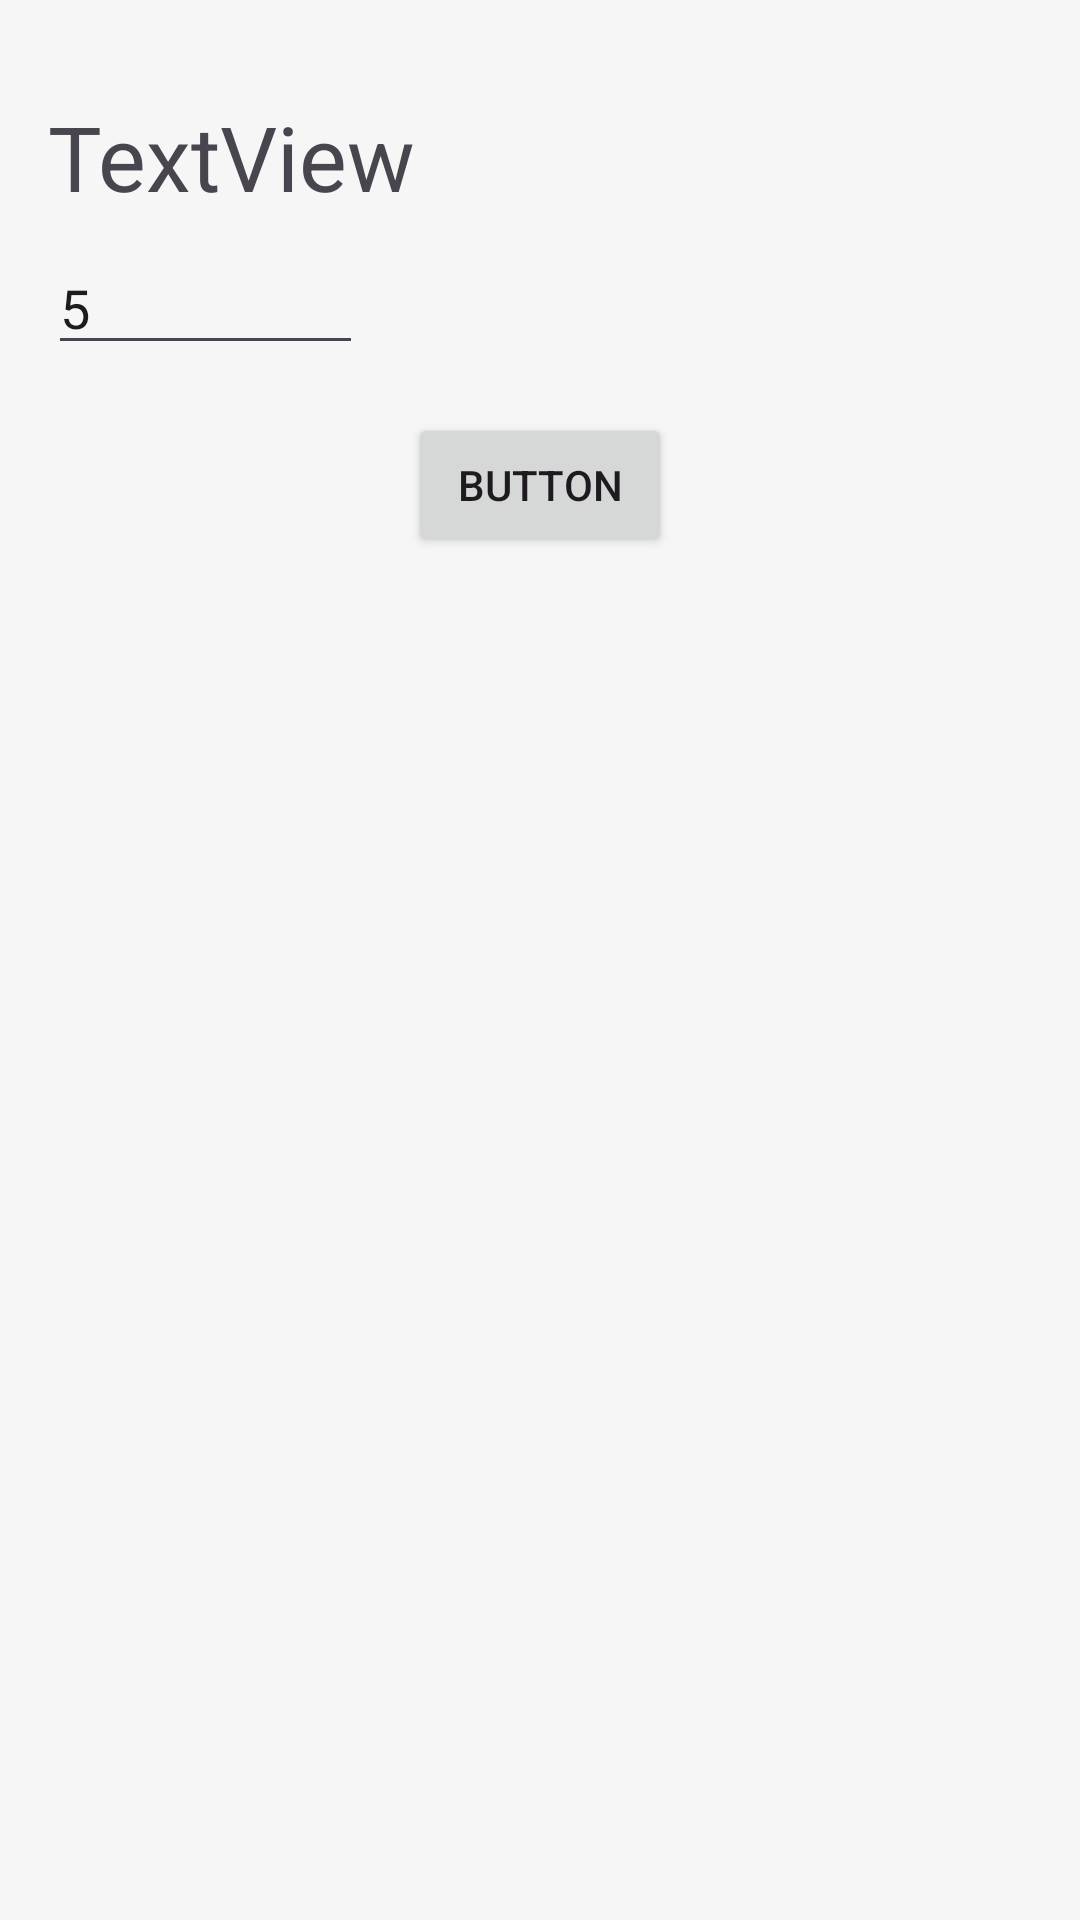

Write the Android layout XML for this screen, with the resource values it uses.
<!-- AndroidManifest.xml: application theme Theme.RentATool -->
<!-- res/layout/dialog_calculate_rent.xml -->
<?xml version="1.0" encoding="utf-8"?>
<androidx.constraintlayout.widget.ConstraintLayout xmlns:android="http://schemas.android.com/apk/res/android"
    xmlns:app="http://schemas.android.com/apk/res-auto"
    xmlns:tools="http://schemas.android.com/tools"
    android:layout_width="match_parent"
    android:layout_height="match_parent">

    <TextView
        android:id="@+id/tv_tool"
        android:layout_width="wrap_content"
        android:layout_height="wrap_content"
        android:layout_marginStart="16dp"
        android:layout_marginTop="32dp"
        android:text="TextView"
        android:textSize="30sp"
        app:layout_constraintStart_toStartOf="parent"
        app:layout_constraintTop_toTopOf="parent" />

    <EditText
        android:id="@+id/et_return_quantity"
        android:layout_width="wrap_content"
        android:layout_height="wrap_content"
        android:layout_marginTop="8dp"
        android:ems="5"
        android:inputType="number"
        android:text="5"
        app:layout_constraintStart_toStartOf="@+id/tv_tool"
        app:layout_constraintTop_toBottomOf="@+id/tv_tool" />

    <Button
        android:id="@+id/button"
        android:layout_width="wrap_content"
        android:layout_height="wrap_content"
        android:layout_marginTop="16dp"
        android:text="Button"
        app:layout_constraintEnd_toEndOf="parent"
        app:layout_constraintHorizontal_bias="0.5"
        app:layout_constraintStart_toStartOf="parent"
        app:layout_constraintTop_toBottomOf="@+id/et_return_quantity" />
</androidx.constraintlayout.widget.ConstraintLayout>
<!-- resources referenced by this layout -->
<resources>
  <style name="Theme.RentATool" parent="Base.Theme.RentATool" />
  <style name="Base.Theme.RentATool" parent="Theme.Material3.DayNight.NoActionBar">
          
  
          <item name="colorPrimary">@color/colorPrimary</item>
          <item name="colorOnPrimary">@color/on_primary</item>
          <item name="colorPrimaryContainer">@color/primary_container</item>
          <item name="colorOnPrimaryContainer">@color/on_primary_container</item>
  
          
          <item name="colorSecondary">@color/secondary</item>
          <item name="colorOnSecondary">@color/on_secondary</item>
          <item name="colorSecondaryContainer">@color/secondary_container</item>
          <item name="colorOnSecondaryContainer">@color/on_secondary_container</item>
  
          
          <item name="android:colorBackground">@color/background</item>
          <item name="colorOnBackground">@color/on_background</item>
          <item name="colorSurface">@color/surface</item>
          <item name="colorOnSurface">@color/on_surface</item>
      </style>
  <color name="colorPrimary">#6200EE</color>
  <color name="on_primary">#FFFFFF</color>
  <color name="primary_container">#EDE7F6</color>
  <color name="on_primary_container">#1A00AA</color>
  <color name="secondary">#03DAC5</color>
  <color name="on_secondary">#000000</color>
  <color name="secondary_container">#C6F7F1</color>
  <color name="on_secondary_container">#002F2A</color>
  <color name="background">#F6F6F6</color>
  <color name="on_background">#121212</color>
  <color name="surface">#FFFFFF</color>
  <color name="on_surface">#121212</color>
</resources>
